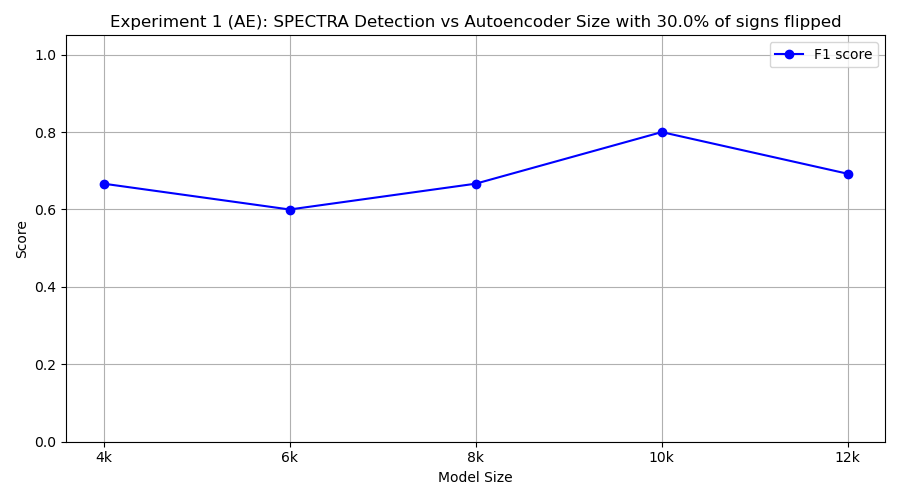

The table this chart was drawn from, first rows:
model_class, tp, fp, tn, fn, precision, recall, f1
FourKAE, 10, 10, 0, 0, 0.5, 1.0, 0.6667
SixKAE, 6, 4, 6, 4, 0.6, 0.6, 0.6
EightKAE, 10, 10, 0, 0, 0.5, 1.0, 0.6667
TenKAE, 8, 2, 8, 2, 0.8, 0.8, 0.8
TwelveKAE, 9, 7, 3, 1, 0.5625, 0.9, 0.6923
